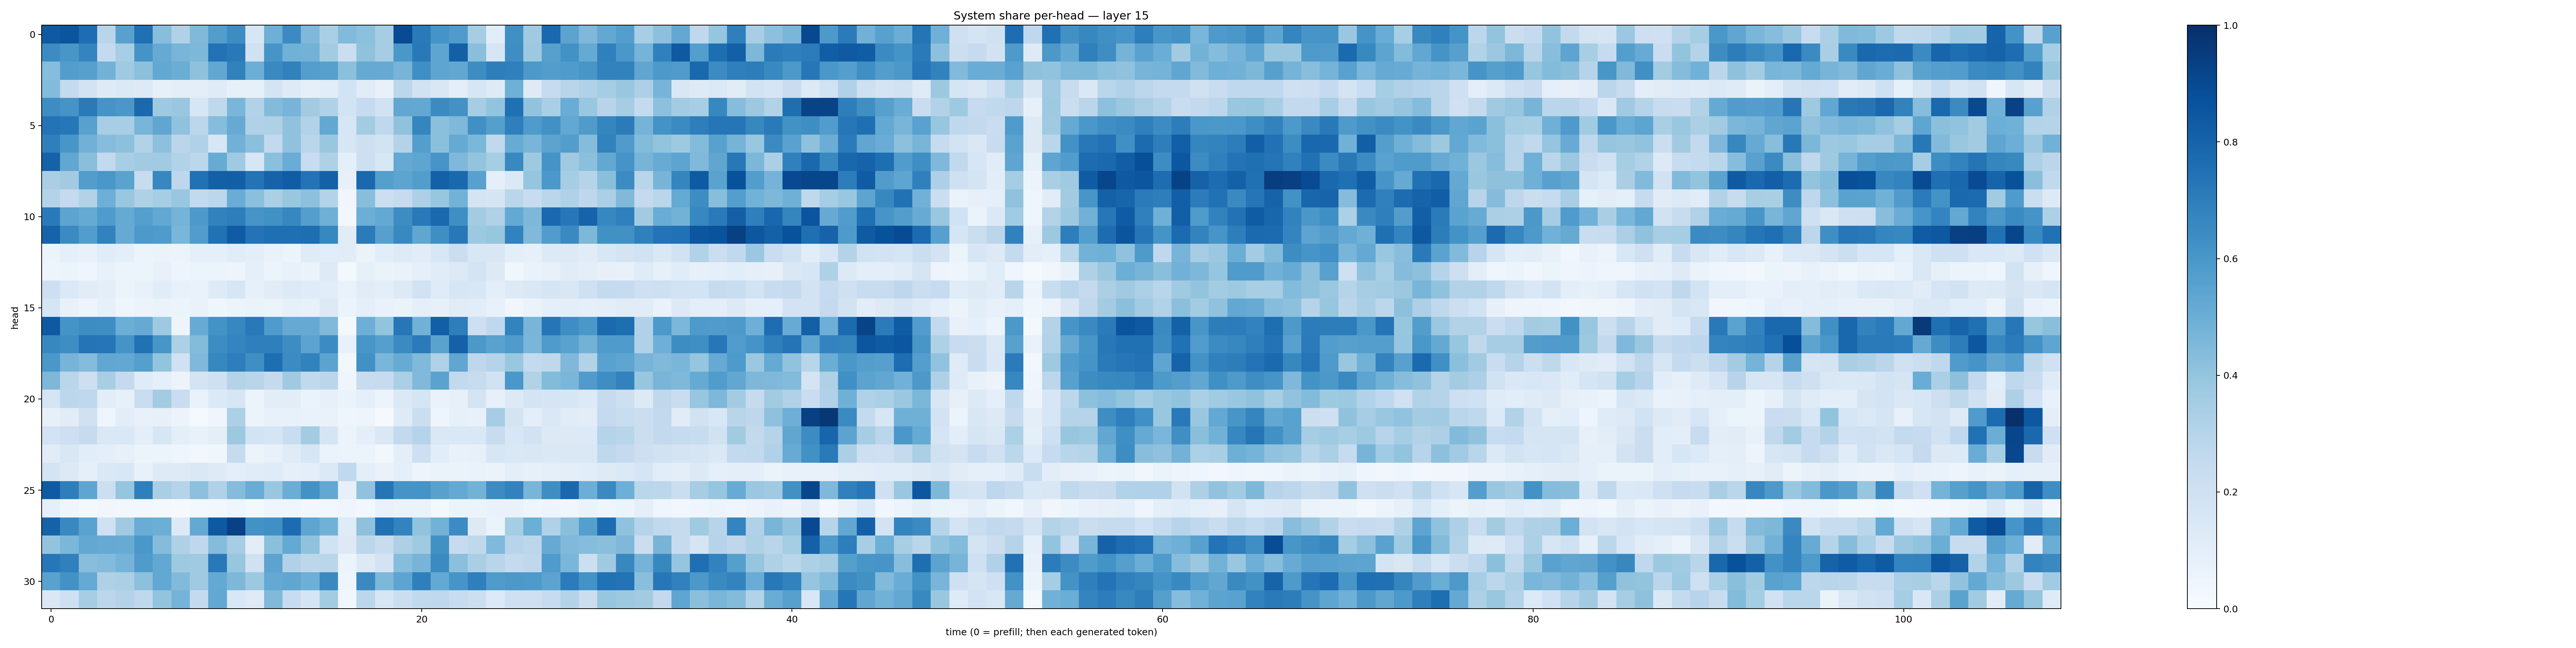

Data behind this chart, as committed beside it:
0.8432255, 0.85655534, 0.76517546, 0.2924414, 0.5584071, 0.753041, 0.42845976, 0.3184553, 0.44588208, 0.57251066, 0.6441124, 0.15924387, 0.4922335, 0.65075505, 0.4507253, 0.33866397, 0.4439748, 0.41699207, 0.35190526, 0.89394414, 0.71344715, 0.61352414, 0.5788686, 0.35259944
0.6476, 0.6021, 0.6737, 0.2569, 0.346, 0.6105, 0.5153, 0.4685, 0.4535, 0.746, 0.7176, 0.1986, 0.6074, 0.4872, 0.4769, 0.3574, 0.22, 0.4092, 0.348, 0.6008, 0.7165, 0.5363, 0.8126, 0.4253
0.4335, 0.5714, 0.5597, 0.48, 0.3706, 0.4152, 0.5244, 0.5005, 0.4111, 0.5309, 0.6838, 0.498, 0.6539, 0.6865, 0.5698, 0.5611, 0.4183, 0.5193, 0.5125, 0.4693, 0.6356, 0.5388, 0.5281, 0.6426
0.4383, 0.2543, 0.182, 0.1227, 0.1372, 0.1275, 0.08516, 0.09381, 0.09865, 0.1201, 0.08368, 0.08492, 0.178, 0.1223, 0.08823, 0.1089, 0.1851, 0.1132, 0.07589, 0.2805, 0.1886, 0.1512, 0.09521, 0.1585
0.6434, 0.6105, 0.7131, 0.6114, 0.6001, 0.7822, 0.3729, 0.3846, 0.1577, 0.2712, 0.4616, 0.3098, 0.4396, 0.4723, 0.3597, 0.3183, 0.1853, 0.2491, 0.1876, 0.5287, 0.5258, 0.6491, 0.6225, 0.3503
0.7387, 0.7239, 0.5547, 0.3467, 0.3467, 0.4661, 0.5316, 0.4068, 0.281, 0.4313, 0.5132, 0.3196, 0.3241, 0.4076, 0.3092, 0.5245, 0.1637, 0.3556, 0.2682, 0.4083, 0.6703, 0.4216, 0.4531, 0.6318
0.6936, 0.6043, 0.4843, 0.4307, 0.4163, 0.309, 0.4158, 0.284, 0.3181, 0.1595, 0.4819, 0.4216, 0.2578, 0.4069, 0.2852, 0.3844, 0.1632, 0.2118, 0.1837, 0.3084, 0.5699, 0.4216, 0.5192, 0.4609
0.8065, 0.5293, 0.4241, 0.2588, 0.3473, 0.361, 0.3662, 0.3148, 0.279, 0.5097, 0.3686, 0.1605, 0.4198, 0.5075, 0.2375, 0.323, 0.0914, 0.2126, 0.1529, 0.5217, 0.5352, 0.6082, 0.4508, 0.4009
0.3372, 0.3606, 0.5734, 0.5978, 0.5483, 0.24, 0.6666, 0.2736, 0.7489, 0.8128, 0.817, 0.7403, 0.8032, 0.8278, 0.7398, 0.8124, 0.08175, 0.78, 0.5649, 0.5425, 0.5715, 0.8109, 0.7804, 0.5562
0.3048, 0.25, 0.316, 0.4942, 0.3866, 0.3213, 0.3485, 0.3898, 0.2581, 0.2805, 0.5068, 0.4209, 0.3336, 0.3901, 0.415, 0.3067, 0.03385, 0.4262, 0.2178, 0.2443, 0.3277, 0.3935, 0.4803, 0.1784
0.7119, 0.5429, 0.5187, 0.584, 0.5163, 0.5637, 0.5269, 0.4732, 0.5901, 0.6817, 0.6991, 0.6086, 0.6282, 0.6627, 0.5702, 0.4919, 0.02655, 0.4993, 0.5224, 0.6418, 0.7154, 0.7833, 0.634, 0.3561
0.8043, 0.6508, 0.5732, 0.6821, 0.5122, 0.591, 0.5857, 0.4622, 0.5778, 0.7469, 0.8306, 0.7408, 0.7565, 0.7565, 0.7588, 0.6658, 0.1117, 0.7075, 0.5587, 0.6566, 0.5328, 0.6367, 0.7211, 0.3751
0.06039, 0.0863, 0.07701, 0.1163, 0.1011, 0.05122, 0.06266, 0.05835, 0.09257, 0.08739, 0.1148, 0.09816, 0.06689, 0.05881, 0.1196, 0.1085, 0.1108, 0.06366, 0.1086, 0.1224, 0.1096, 0.1536, 0.2209, 0.1524
0.05076, 0.0526, 0.04068, 0.07248, 0.05148, 0.05422, 0.07196, 0.04858, 0.05153, 0.05118, 0.05059, 0.0885, 0.05419, 0.07446, 0.06306, 0.1224, 0.02106, 0.08262, 0.06475, 0.0697, 0.09071, 0.1151, 0.1281, 0.1775
0.2142, 0.1382, 0.1119, 0.09988, 0.05422, 0.07796, 0.1138, 0.07674, 0.06993, 0.1241, 0.1609, 0.08299, 0.1131, 0.1289, 0.1206, 0.1066, 0.07006, 0.1131, 0.09814, 0.1325, 0.1877, 0.1178, 0.1611, 0.1526
0.1673, 0.07306, 0.05044, 0.08017, 0.04454, 0.05676, 0.06569, 0.05214, 0.06658, 0.04673, 0.06228, 0.06503, 0.05948, 0.08516, 0.07265, 0.1299, 0.05306, 0.09118, 0.06956, 0.06283, 0.08932, 0.08006, 0.1101, 0.1077
0.8406, 0.6172, 0.6432, 0.6403, 0.4989, 0.5121, 0.3732, 0.0493, 0.5094, 0.6174, 0.6676, 0.7187, 0.585, 0.5147, 0.5129, 0.449, 0.01723, 0.4942, 0.4008, 0.7263, 0.484, 0.8188, 0.6956, 0.2135
0.662, 0.6401, 0.7364, 0.7341, 0.6097, 0.7476, 0.6049, 0.3295, 0.439, 0.6425, 0.6753, 0.6915, 0.6942, 0.6441, 0.5436, 0.6474, 0.071, 0.6021, 0.5629, 0.6487, 0.7088, 0.5501, 0.8105, 0.5952
0.5984, 0.4702, 0.4341, 0.5297, 0.5252, 0.5655, 0.4013, 0.1996, 0.4511, 0.6638, 0.6962, 0.6331, 0.7605, 0.6461, 0.6833, 0.5445, 0.02455, 0.6271, 0.4612, 0.51, 0.4472, 0.3188, 0.5345, 0.2743
0.457, 0.2819, 0.2115, 0.342, 0.2518, 0.121, 0.08935, 0.05603, 0.1784, 0.2038, 0.3084, 0.2918, 0.2533, 0.3705, 0.2646, 0.2813, 0.04498, 0.2413, 0.246, 0.3321, 0.446, 0.5484, 0.2606, 0.2372
0.1712, 0.2805, 0.2691, 0.1022, 0.08417, 0.2341, 0.3559, 0.2284, 0.06703, 0.1397, 0.1613, 0.05874, 0.1027, 0.1026, 0.0635, 0.08058, 0.06554, 0.08966, 0.05107, 0.1387, 0.1654, 0.06975, 0.08079, 0.1728
0.08203, 0.1108, 0.1958, 0.04334, 0.1049, 0.07449, 0.08175, 0.05273, 0.0144, 0.0465, 0.3306, 0.05381, 0.07377, 0.07128, 0.0703, 0.06789, 0.03923, 0.0477, 0.01063, 0.1216, 0.2192, 0.05048, 0.08205, 0.07701
0.1867, 0.2126, 0.2455, 0.1482, 0.1448, 0.1014, 0.1606, 0.0942, 0.07473, 0.09622, 0.3786, 0.1841, 0.1705, 0.2339, 0.3582, 0.1673, 0.0548, 0.09456, 0.1463, 0.2579, 0.2975, 0.1477, 0.1414, 0.1451
0.1121, 0.1495, 0.1088, 0.1009, 0.08071, 0.06032, 0.06092, 0.0452, 0.02638, 0.03523, 0.2459, 0.05509, 0.076, 0.1187, 0.1584, 0.06449, 0.05994, 0.05099, 0.02854, 0.09548, 0.2141, 0.1067, 0.0781, 0.08096
0.1769, 0.1266, 0.08614, 0.145, 0.1535, 0.0754, 0.1213, 0.1235, 0.1455, 0.1223, 0.09995, 0.1145, 0.1176, 0.08679, 0.09464, 0.1386, 0.2651, 0.09876, 0.0678, 0.09108, 0.05043, 0.06382, 0.06496, 0.06772
0.8329, 0.6969, 0.5361, 0.2167, 0.3962, 0.6949, 0.3398, 0.3026, 0.4147, 0.3182, 0.4352, 0.5061, 0.3842, 0.5015, 0.6244, 0.5259, 0.08115, 0.4067, 0.7325, 0.6102, 0.616, 0.5548, 0.523, 0.4793
0.0902, 0.04147, 0.01727, 0.03464, 0.02403, 0.02597, 0.0174, 0.008033, 0.01629, 0.02985, 0.03967, 0.02269, 0.04318, 0.04546, 0.02506, 0.02658, 0.04054, 0.02536, 0.06879, 0.0661, 0.06512, 0.02105, 0.05929, 0.05204
0.8079, 0.6591, 0.5487, 0.2029, 0.368, 0.5046, 0.4966, 0.1317, 0.5232, 0.8414, 0.9312, 0.6228, 0.6306, 0.7681, 0.538, 0.4828, 0.1198, 0.414, 0.7475, 0.6782, 0.404, 0.477, 0.6462, 0.1279
0.4007, 0.4591, 0.526, 0.5141, 0.5102, 0.5995, 0.434, 0.3206, 0.2686, 0.4371, 0.3527, 0.1029, 0.4211, 0.5206, 0.407, 0.1927, 0.1263, 0.2782, 0.2372, 0.3267, 0.3699, 0.6252, 0.2446, 0.2723
0.7228, 0.6903, 0.4261, 0.4404, 0.4736, 0.5857, 0.5271, 0.3738, 0.3704, 0.7149, 0.3921, 0.1974, 0.5467, 0.32, 0.2812, 0.2886, 0.06142, 0.1298, 0.1826, 0.4334, 0.4721, 0.6512, 0.4192, 0.3388
0.5518, 0.6216, 0.5159, 0.3233, 0.335, 0.4146, 0.5236, 0.4417, 0.3709, 0.521, 0.4561, 0.3762, 0.5224, 0.5321, 0.494, 0.6557, 0.04388, 0.6526, 0.4559, 0.5422, 0.6938, 0.5201, 0.6078, 0.6922
0.1477, 0.2046, 0.3502, 0.2779, 0.306, 0.268, 0.3989, 0.474, 0.2555, 0.5237, 0.1531, 0.1236, 0.4459, 0.2352, 0.1688, 0.3571, 0.03542, 0.2792, 0.1573, 0.2188, 0.2631, 0.2682, 0.2362, 0.2153
